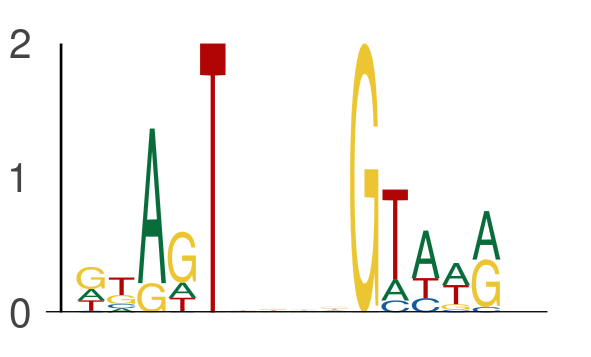

Source data for this figure (header and first rows):
seq_index, start_position, end_position, is_reversed_complement
2287, 14, 19, 0
2287, 23, 28, 0
550, 65, 70, 0
550, 74, 79, 0
5434, 28, 33, 0
5434, 37, 42, 0
843, 67, 72, 0
843, 76, 81, 0
5639, 35, 40, 0
5639, 44, 49, 0
5000, 35, 40, 0
5000, 44, 49, 0
3569, 7, 12, 0
3569, 16, 21, 0
5936, 13, 18, 0
5936, 22, 27, 0
3727, 60, 65, 0
3727, 69, 74, 0
7292, 14, 19, 0
7292, 23, 28, 0
7114, 27, 32, 0
7114, 36, 41, 0
3139, 1, 6, 0
3139, 10, 15, 0
6575, 36, 41, 0
6575, 45, 50, 0
7095, 42, 47, 0
7095, 51, 56, 0
7686, 49, 54, 0
7686, 58, 63, 0
6333, 29, 34, 0
6333, 38, 43, 0
907, 67, 72, 0
907, 76, 81, 0
5154, 22, 27, 0
5154, 31, 36, 0
7861, 69, 74, 0
7861, 78, 83, 0
701, 53, 58, 0
701, 62, 67, 0
1397, 46, 51, 0
1397, 55, 60, 0
7875, 23, 28, 0
7875, 32, 37, 0
5658, 38, 43, 0
5658, 47, 52, 0
1791, 6, 11, 0
1791, 15, 20, 0
5144, 27, 32, 0
5144, 36, 41, 0
4087, 50, 55, 0
4087, 59, 64, 0
663, 64, 69, 0
663, 73, 78, 0
7508, 34, 39, 0
7508, 43, 48, 0
6876, 67, 72, 0
6876, 76, 81, 0
6657, 20, 25, 0
6657, 29, 34, 0
... 1,032 more rows
